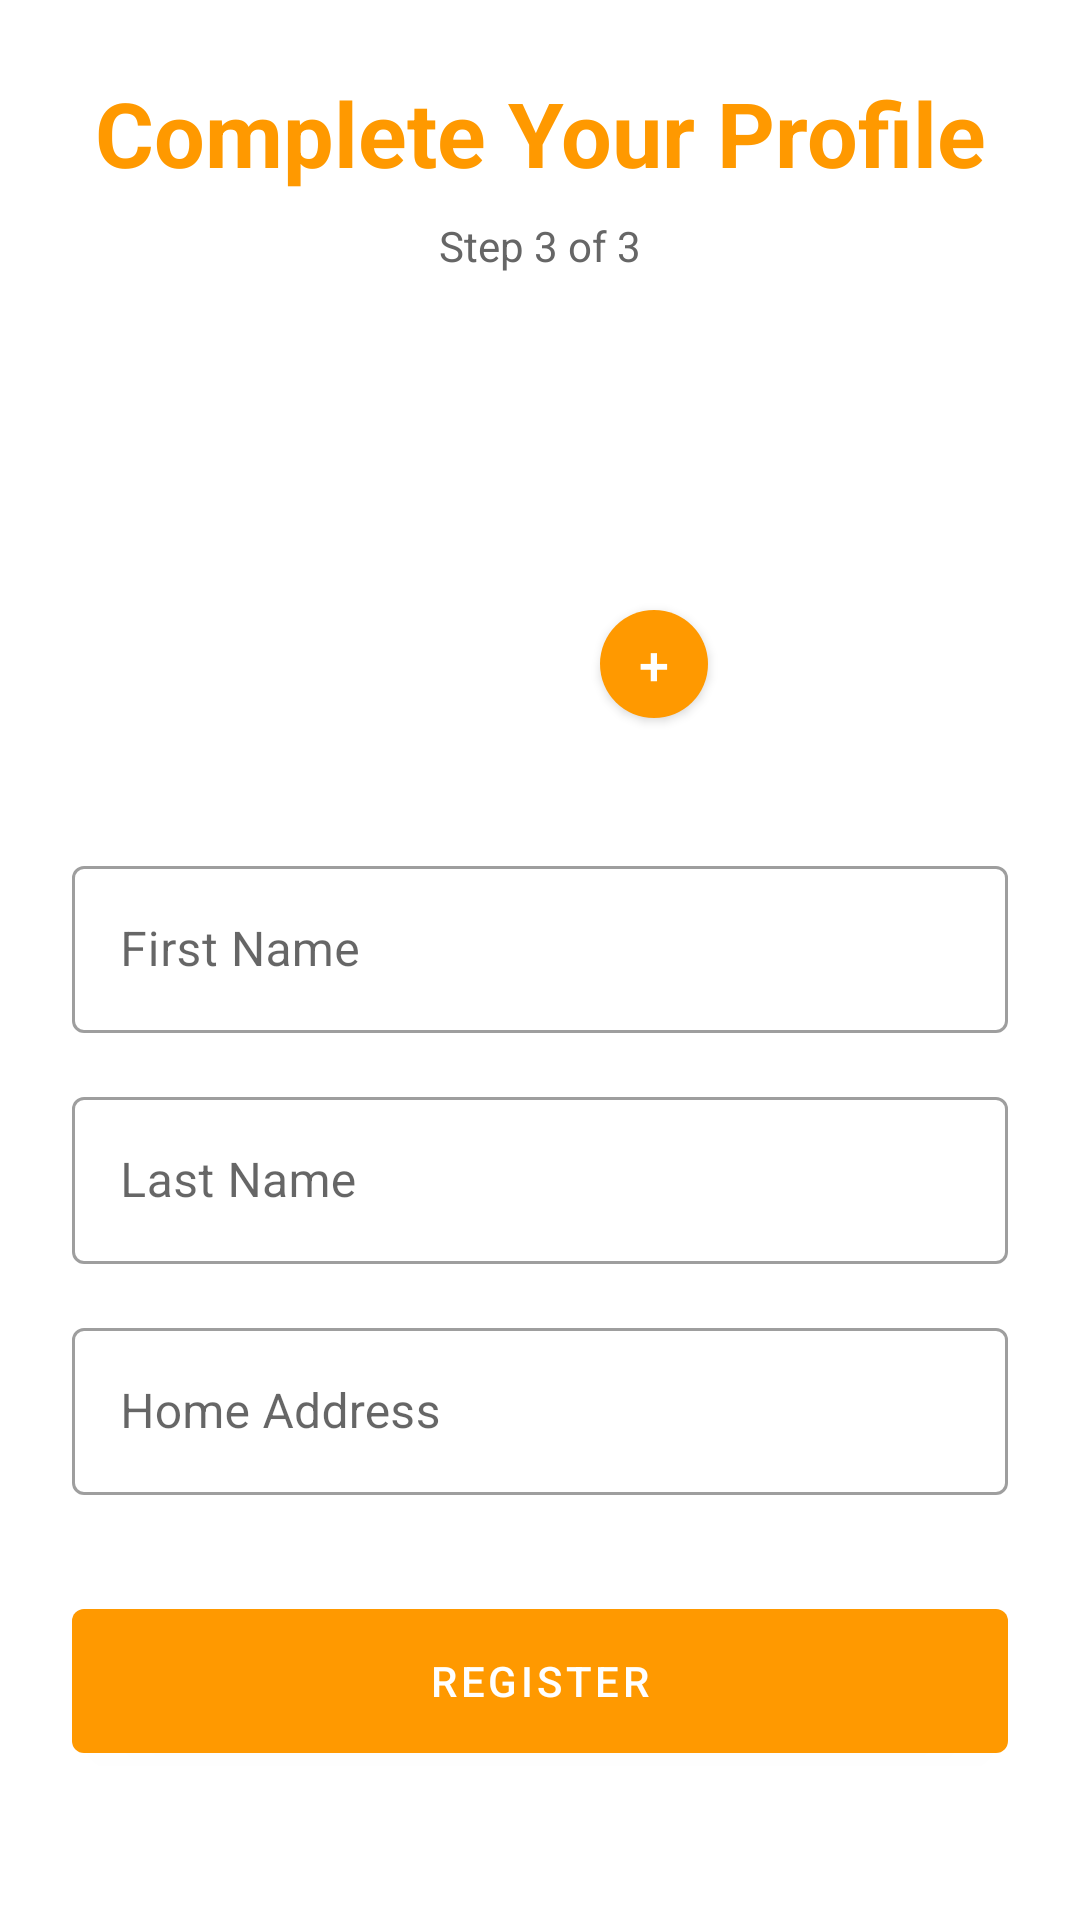

This screen was rendered from an Android layout file. Write that file and the resources it references.
<!-- AndroidManifest.xml: application theme Theme.FleetForge -->
<!-- res/layout/fragment_register_profile.xml -->
<?xml version="1.0" encoding="utf-8"?>
<ScrollView xmlns:android="http://schemas.android.com/apk/res/android"
    xmlns:app="http://schemas.android.com/apk/res-auto"
    xmlns:tools="http://schemas.android.com/tools"
    android:layout_width="match_parent"
    android:layout_height="match_parent">

    <androidx.constraintlayout.widget.ConstraintLayout
        android:layout_width="match_parent"
        android:layout_height="wrap_content"
        android:padding="24dp">

        <TextView
            android:id="@+id/tv_title"
            android:layout_width="wrap_content"
            android:layout_height="wrap_content"
            android:text="@string/complete_your_profile"
            android:textSize="30sp"
            android:textStyle="bold"
            android:textColor="@color/colorPrimary"
            app:layout_constraintTop_toTopOf="parent"
            app:layout_constraintStart_toStartOf="parent"
            app:layout_constraintEnd_toEndOf="parent" />

        <TextView
            android:id="@+id/tv_step"
            android:layout_width="wrap_content"
            android:layout_height="wrap_content"
            android:text="@string/step_3_of_3"
            android:textSize="14sp"
            android:textColor="?android:attr/textColorSecondary"
            android:layout_marginTop="8dp"
            app:layout_constraintTop_toBottomOf="@id/tv_title"
            app:layout_constraintStart_toStartOf="parent"
            app:layout_constraintEnd_toEndOf="parent" />

        
        <FrameLayout
            android:id="@+id/profile_image_container"
            android:layout_width="120dp"
            android:layout_height="120dp"
            android:layout_marginTop="32dp"
            android:clickable="true"
            android:focusable="true"
            android:foreground="?attr/selectableItemBackground"
            app:layout_constraintTop_toBottomOf="@id/tv_step"
            app:layout_constraintStart_toStartOf="parent"
            app:layout_constraintEnd_toEndOf="parent">

            <com.google.android.material.imageview.ShapeableImageView
                android:id="@+id/iv_profile"
                android:layout_width="match_parent"
                android:layout_height="match_parent"
                android:scaleType="centerCrop"
                android:src="@drawable/ic_profile"
                android:backgroundTint="#E0E0E0"
                app:shapeAppearance="@style/ShapeAppearance.Material3.Corner.Full" />

            <com.google.android.material.button.MaterialButton
                android:id="@+id/btn_add_photo"
                android:layout_width="36dp"
                android:layout_height="36dp"
                android:text="+"
                android:textSize="18sp"
                android:minWidth="0dp"
                android:minHeight="0dp"
                android:padding="0dp"
                android:insetLeft="0dp"
                android:insetRight="0dp"
                android:insetTop="0dp"
                android:insetBottom="0dp"
                app:iconPadding="0dp"
                app:cornerRadius="18dp"
                app:backgroundTint="@color/colorPrimary"
                android:textColor="@android:color/white"
                android:layout_gravity="bottom|end"
                android:layout_margin="4dp"
                android:clickable="false"
                android:focusable="false"
                tools:ignore="HardcodedText" />
        </FrameLayout>

        <com.google.android.material.textfield.TextInputLayout
            android:id="@+id/til_first_name"
            android:layout_width="0dp"
            android:layout_height="wrap_content"
            android:layout_marginTop="40dp"
            style="@style/Widget.MaterialComponents.TextInputLayout.OutlinedBox"
            app:layout_constraintTop_toBottomOf="@id/profile_image_container"
            app:layout_constraintStart_toStartOf="parent"
            app:layout_constraintEnd_toEndOf="parent">

            <com.google.android.material.textfield.TextInputEditText
                android:layout_width="match_parent"
                android:layout_height="wrap_content"
                android:hint="@string/first_name"
                android:inputType="textCapWords"
                android:autofillHints="personGivenName"/>
        </com.google.android.material.textfield.TextInputLayout>

        <com.google.android.material.textfield.TextInputLayout
            android:id="@+id/til_last_name"
            android:layout_width="0dp"
            android:layout_height="wrap_content"
            android:layout_marginTop="16dp"
            style="@style/Widget.MaterialComponents.TextInputLayout.OutlinedBox"
            app:layout_constraintTop_toBottomOf="@id/til_first_name"
            app:layout_constraintStart_toStartOf="parent"
            app:layout_constraintEnd_toEndOf="parent">

            <com.google.android.material.textfield.TextInputEditText
                android:layout_width="match_parent"
                android:layout_height="wrap_content"
                android:hint="@string/last_name"
                android:inputType="textCapWords"
                android:autofillHints="personFamilyName"/>
        </com.google.android.material.textfield.TextInputLayout>

        <com.google.android.material.textfield.TextInputLayout
            android:id="@+id/til_address"
            android:layout_width="0dp"
            android:layout_height="wrap_content"
            android:layout_marginTop="16dp"
            style="@style/Widget.MaterialComponents.TextInputLayout.OutlinedBox"
            app:layout_constraintTop_toBottomOf="@id/til_last_name"
            app:layout_constraintStart_toStartOf="parent"
            app:layout_constraintEnd_toEndOf="parent">

            <com.google.android.material.textfield.TextInputEditText
                android:layout_width="match_parent"
                android:layout_height="wrap_content"
                android:hint="@string/home_address"
                android:inputType="textPostalAddress|textCapWords"
                android:autofillHints="postalAddress"/>
        </com.google.android.material.textfield.TextInputLayout>

        <com.google.android.material.button.MaterialButton
            android:id="@+id/btn_register"
            android:layout_width="0dp"
            android:layout_height="60dp"
            android:layout_marginTop="32dp"
            android:text="@string/register"
            app:backgroundTint="@color/colorPrimary"
            app:layout_constraintTop_toBottomOf="@id/til_address"
            app:layout_constraintStart_toStartOf="parent"
            app:layout_constraintEnd_toEndOf="parent" />

    </androidx.constraintlayout.widget.ConstraintLayout>
</ScrollView>
<!-- resources referenced by this layout -->
<resources>
  <color name="colorPrimary">#FF9900</color>
  <string name="complete_your_profile">Complete Your Profile</string>
  <string name="first_name">First Name</string>
  <string name="home_address">Home Address</string>
  <string name="last_name">Last Name</string>
  <string name="register">Register</string>
  <string name="step_3_of_3">Step 3 of 3</string>
  <style name="Theme.FleetForge" parent="Theme.MaterialComponents.DayNight.NoActionBar">
          <item name="colorPrimary">@color/primary_orange</item>
          <item name="colorPrimaryVariant">@color/primary_orange_dark</item>
          <item name="colorOnPrimary">@color/white</item>
  
          <item name="colorSecondary">@color/secondary_teal</item>
          <item name="colorSecondaryVariant">@color/secondary_teal</item>
          <item name="colorOnSecondary">@color/white</item>
  
          <item name="colorError">@color/error</item>
          <item name="colorOnError">@color/white</item>
  
          <item name="colorSurface">@color/white</item>
          <item name="colorOnSurface">@color/black</item>
  
          <item name="android:colorBackground">@color/background_white</item>
  
          <item name="android:statusBarColor">?attr/colorPrimaryVariant</item>
  
          <item name="android:textColorPrimary">@color/text_primary</item>
          <item name="android:textColorSecondary">@color/text_secondary</item>
  
          <item name="colorControlHighlight">@color/background_gray</item>
      </style>
  <color name="primary_orange">#FF9900</color>
  <color name="primary_orange_dark">#DB8709</color>
  <color name="white">#FFFFFF</color>
  <color name="secondary_teal">#3E5855</color>
  <color name="error">#F44336</color>
  <color name="black">#000000</color>
  <color name="background_white">#FFFFFF</color>
  <color name="text_primary">#333333</color>
  <color name="text_secondary">#666666</color>
  <color name="background_gray">#F5F5F5</color>
</resources>
